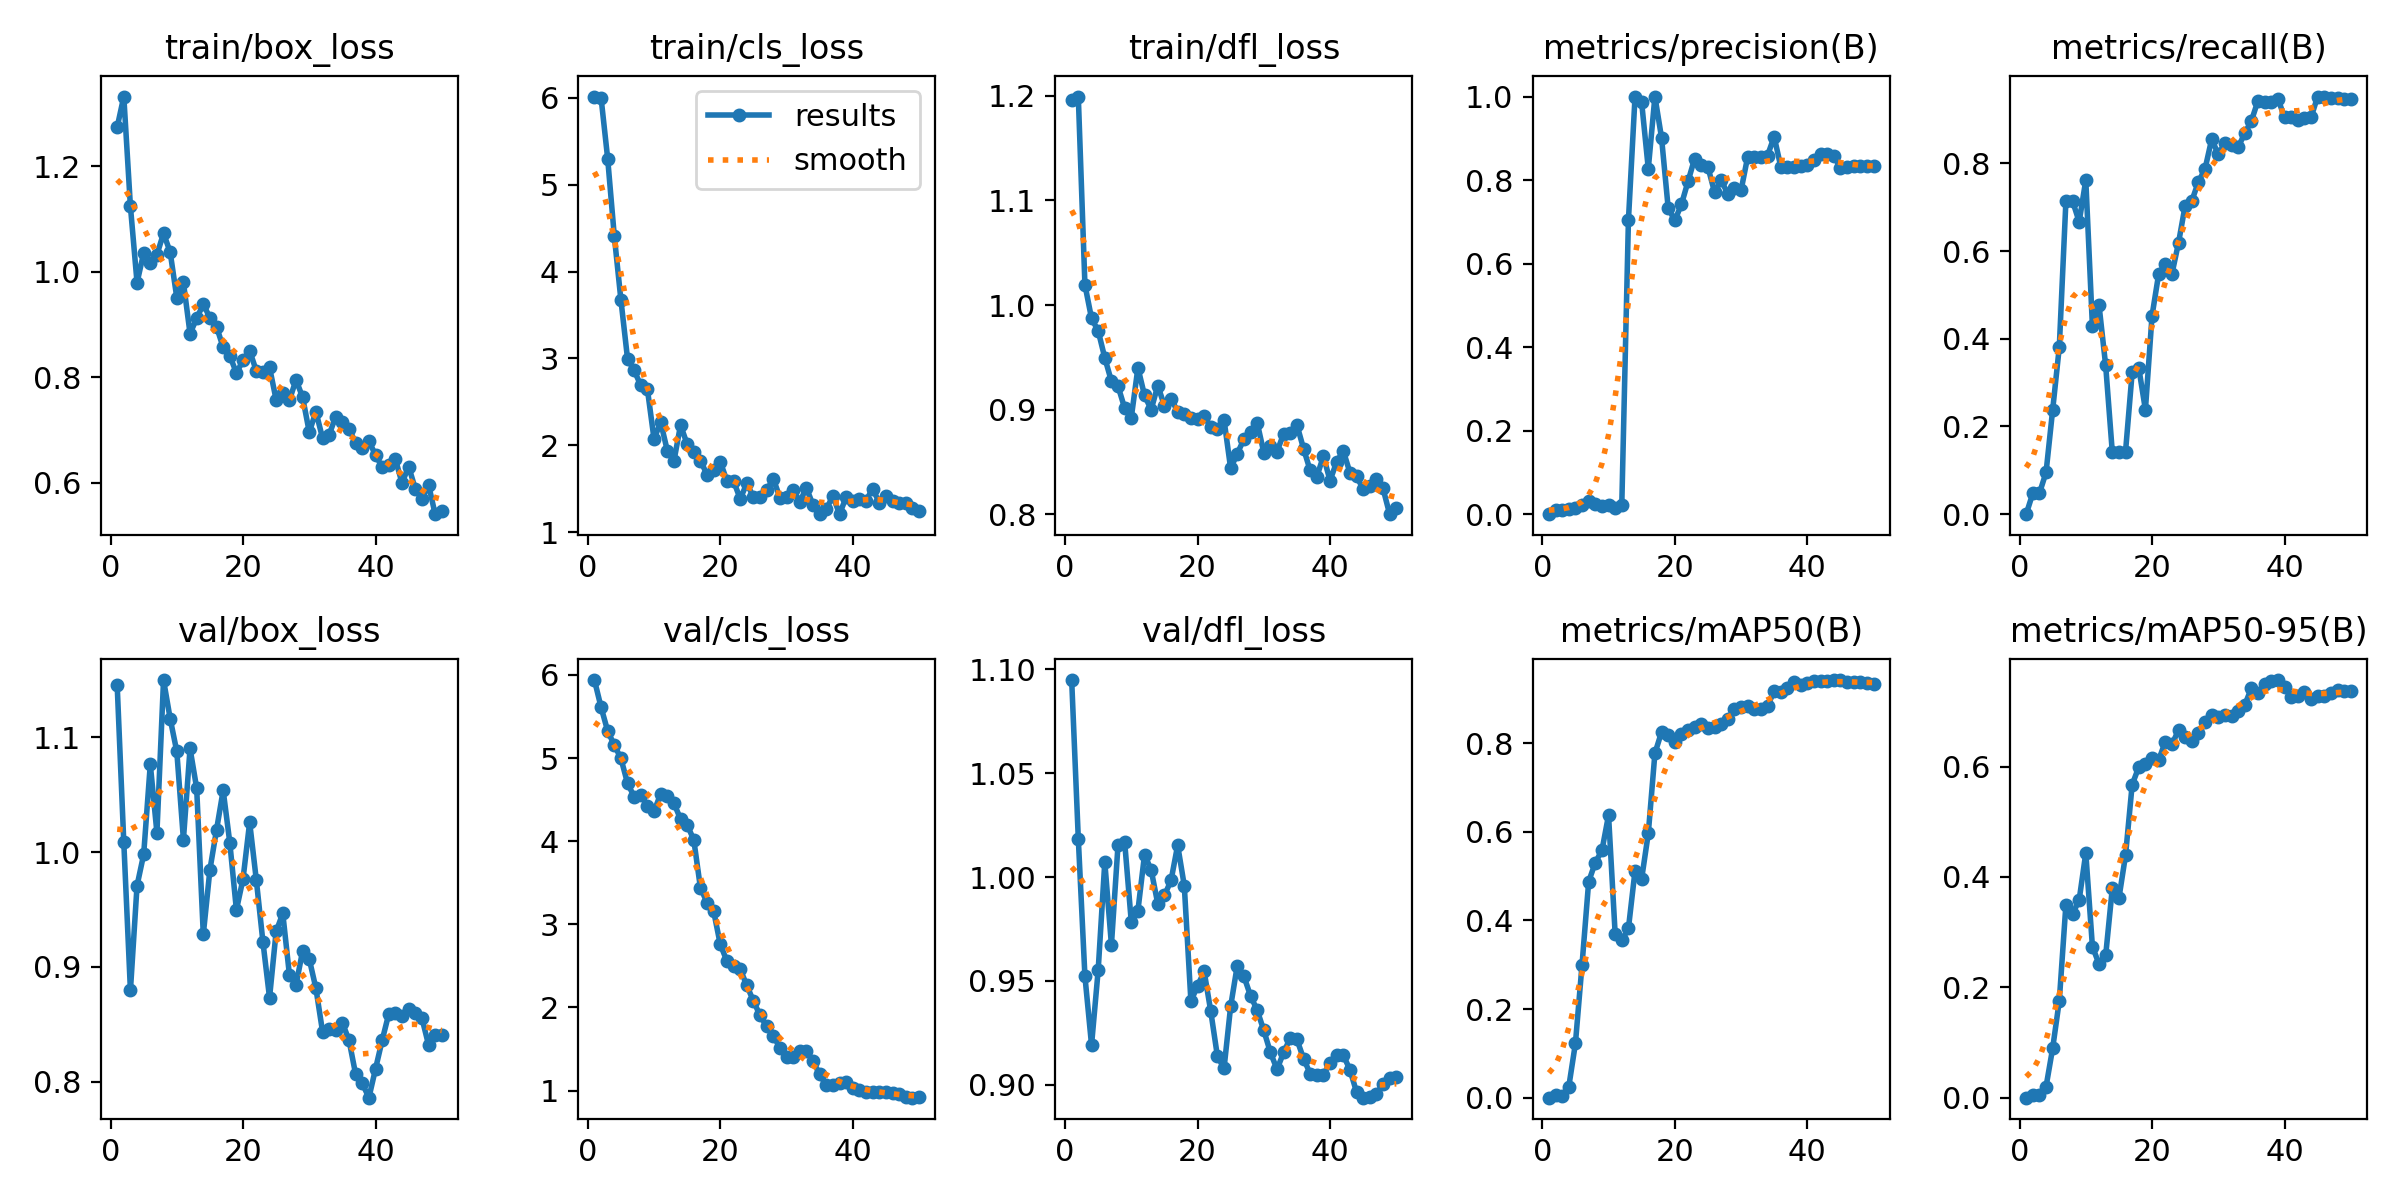

The data file committed next to this chart (first rows):
epoch, train/box_loss, train/cls_loss, train/dfl_loss, metrics/precision(B), metrics/recall(B), metrics/mAP50(B), metrics/mAP50-95(B), val/box_loss, val/cls_loss, val/dfl_loss, lr/pg0, lr/pg1, lr/pg2
1, 1.274, 6.013, 1.196, 0, 0, 0, 0, 1.145, 5.938, 1.095, 4e-05, 4e-05, 4e-05
2, 1.332, 6, 1.199, 0.01053, 0.04762, 0.00553, 0.00498, 1.008, 5.612, 1.018, 8.8218e-05, 8.8218e-05, 8.8218e-05
3, 1.124, 5.299, 1.019, 0.00926, 0.04762, 0.00488, 0.00439, 0.8794, 5.325, 0.9523, 0.0001345, 0.0001345, 0.0001345
4, 0.9794, 4.409, 0.9872, 0.01176, 0.09524, 0.02491, 0.01993, 0.9708, 5.156, 0.9192, 0.0001787, 0.0001787, 0.0001787
5, 1.036, 3.673, 0.9753, 0.01597, 0.2381, 0.1224, 0.08965, 0.9979, 4.996, 0.9551, 0.000221, 0.000221, 0.000221
6, 1.016, 2.996, 0.9495, 0.02247, 0.381, 0.3005, 0.1756, 1.076, 4.696, 1.007, 0.0002613, 0.0002613, 0.0002613
7, 1.032, 2.863, 0.9271, 0.03171, 0.7143, 0.4877, 0.3499, 1.017, 4.535, 0.9674, 0.0002996, 0.0002996, 0.0002996
8, 1.073, 2.69, 0.9223, 0.02496, 0.7143, 0.5308, 0.3324, 1.15, 4.553, 1.016, 0.000336, 0.000336, 0.000336
9, 1.037, 2.645, 0.9014, 0.01849, 0.6667, 0.558, 0.3584, 1.116, 4.428, 1.017, 0.0003703, 0.0003703, 0.0003703
10, 0.9509, 2.073, 0.8924, 0.02241, 0.7619, 0.6376, 0.4432, 1.088, 4.359, 0.9783, 0.0004027, 0.0004027, 0.0004027
11, 0.9798, 2.267, 0.94, 0.0149, 0.4286, 0.3693, 0.2737, 1.011, 4.569, 0.9838, 0.0004331, 0.0004331, 0.0004331
12, 0.8829, 1.941, 0.9135, 0.02257, 0.4762, 0.3549, 0.2422, 1.09, 4.547, 1.011, 0.0004615, 0.0004615, 0.0004615
13, 0.9115, 1.819, 0.9, 0.7034, 0.3392, 0.382, 0.2576, 1.056, 4.457, 1.003, 0.0004879, 0.0004879, 0.0004879
14, 0.939, 2.234, 0.923, 1, 0.1417, 0.5124, 0.379, 0.9283, 4.266, 0.987, 0.0005124, 0.0005124, 0.0005124
15, 0.9123, 2.015, 0.9036, 0.9858, 0.1429, 0.4944, 0.3613, 0.9846, 4.195, 0.9911, 0.0005349, 0.0005349, 0.0005349
16, 0.8959, 1.924, 0.9106, 0.8272, 0.1429, 0.5964, 0.4393, 1.019, 4.016, 0.9984, 0.0005554, 0.0005554, 0.0005554
17, 0.8566, 1.825, 0.8981, 1, 0.3235, 0.7774, 0.5671, 1.054, 3.439, 1.015, 0.0005739, 0.0005739, 0.0005739
18, 0.8409, 1.665, 0.8956, 0.9015, 0.3333, 0.8252, 0.5991, 1.008, 3.261, 0.9958, 0.0005904, 0.0005904, 0.0005904
19, 0.8081, 1.717, 0.8918, 0.7335, 0.2381, 0.8176, 0.6055, 0.9496, 3.157, 0.9402, 0.000605, 0.000605, 0.000605
20, 0.8321, 1.812, 0.8907, 0.7033, 0.4524, 0.8032, 0.6157, 0.9767, 2.758, 0.9476, 0.0006176, 0.0006176, 0.0006176
21, 0.8504, 1.593, 0.894, 0.7417, 0.5476, 0.8208, 0.6118, 1.026, 2.559, 0.9546, 0.000604, 0.000604, 0.000604
22, 0.8122, 1.594, 0.8833, 0.7968, 0.5714, 0.829, 0.6449, 0.9759, 2.495, 0.9353, 0.0005842, 0.0005842, 0.0005842
23, 0.8102, 1.385, 0.8818, 0.8516, 0.5475, 0.8378, 0.6403, 0.9219, 2.461, 0.9137, 0.0005644, 0.0005644, 0.0005644
24, 0.8189, 1.562, 0.8902, 0.8364, 0.619, 0.843, 0.6657, 0.8731, 2.266, 0.9079, 0.0005446, 0.0005446, 0.0005446
25, 0.7571, 1.408, 0.8438, 0.8312, 0.7037, 0.8348, 0.6538, 0.9309, 2.076, 0.9378, 0.0005248, 0.0005248, 0.0005248
26, 0.7694, 1.404, 0.858, 0.7712, 0.7143, 0.8368, 0.6458, 0.9465, 1.906, 0.9574, 0.000505, 0.000505, 0.000505
27, 0.7565, 1.482, 0.8717, 0.7991, 0.7578, 0.844, 0.6599, 0.8931, 1.771, 0.9522, 0.0004852, 0.0004852, 0.0004852
28, 0.7952, 1.617, 0.8782, 0.7677, 0.7873, 0.8549, 0.68, 0.8842, 1.659, 0.9428, 0.0004654, 0.0004654, 0.0004654
29, 0.7619, 1.399, 0.8877, 0.7821, 0.8549, 0.878, 0.6927, 0.9142, 1.514, 0.9359, 0.0004456, 0.0004456, 0.0004456
30, 0.6959, 1.404, 0.859, 0.7751, 0.821, 0.8817, 0.6903, 0.9068, 1.408, 0.9262, 0.0004258, 0.0004258, 0.0004258
31, 0.735, 1.484, 0.8649, 0.8554, 0.8455, 0.8851, 0.6943, 0.8813, 1.405, 0.9156, 0.000406, 0.000406, 0.000406
32, 0.6847, 1.355, 0.8598, 0.8548, 0.8417, 0.8781, 0.6916, 0.8437, 1.481, 0.9074, 0.0003862, 0.0003862, 0.0003862
33, 0.6912, 1.51, 0.877, 0.8542, 0.8372, 0.878, 0.7014, 0.846, 1.479, 0.9156, 0.0003664, 0.0003664, 0.0003664
34, 0.7257, 1.317, 0.878, 0.8587, 0.8685, 0.8848, 0.7115, 0.8451, 1.356, 0.9226, 0.0003466, 0.0003466, 0.0003466
35, 0.7155, 1.215, 0.8855, 0.904, 0.8968, 0.9169, 0.7424, 0.8512, 1.194, 0.9218, 0.0003268, 0.0003268, 0.0003268
36, 0.7028, 1.268, 0.8628, 0.832, 0.9433, 0.9149, 0.7341, 0.8361, 1.064, 0.9126, 0.000307, 0.000307, 0.000307
37, 0.6752, 1.418, 0.8419, 0.8315, 0.9403, 0.9253, 0.7497, 0.8064, 1.063, 0.9054, 0.0002872, 0.0002872, 0.0002872
38, 0.6663, 1.21, 0.8356, 0.8315, 0.9404, 0.9372, 0.7559, 0.7985, 1.097, 0.9045, 0.0002674, 0.0002674, 0.0002674
39, 0.6789, 1.405, 0.8556, 0.8326, 0.9476, 0.9308, 0.7568, 0.7861, 1.105, 0.9047, 0.0002476, 0.0002476, 0.0002476
40, 0.6526, 1.361, 0.8322, 0.8355, 0.9048, 0.9352, 0.7447, 0.8112, 1.032, 0.9107, 0.0002278, 0.0002278, 0.0002278
41, 0.6299, 1.383, 0.8499, 0.8489, 0.9048, 0.9395, 0.7265, 0.836, 1.005, 0.9144, 0.000208, 0.000208, 0.000208
42, 0.6335, 1.366, 0.8607, 0.8629, 0.8992, 0.9399, 0.7284, 0.8591, 0.987, 0.9143, 0.0001882, 0.0001882, 0.0001882
43, 0.6445, 1.502, 0.8399, 0.8635, 0.9035, 0.9407, 0.7358, 0.8599, 0.9853, 0.9073, 0.0001684, 0.0001684, 0.0001684
44, 0.5997, 1.342, 0.8363, 0.8579, 0.9048, 0.9427, 0.7233, 0.8571, 0.9777, 0.8965, 0.0001486, 0.0001486, 0.0001486
45, 0.6309, 1.421, 0.8241, 0.8299, 0.9524, 0.9421, 0.7281, 0.863, 0.9819, 0.8938, 0.0001288, 0.0001288, 0.0001288
46, 0.5889, 1.361, 0.8266, 0.8309, 0.9524, 0.9389, 0.7273, 0.8601, 0.9677, 0.894, 0.000109, 0.000109, 0.000109
47, 0.5686, 1.335, 0.8335, 0.8328, 0.949, 0.9383, 0.7332, 0.8555, 0.9577, 0.8955, 8.92e-05, 8.92e-05, 8.92e-05
48, 0.5966, 1.336, 0.8246, 0.8329, 0.9495, 0.9377, 0.7383, 0.8322, 0.9246, 0.9004, 6.94e-05, 6.94e-05, 6.94e-05
49, 0.5405, 1.285, 0.8001, 0.8326, 0.9477, 0.9355, 0.7378, 0.8407, 0.9147, 0.9032, 4.96e-05, 4.96e-05, 4.96e-05
50, 0.5466, 1.247, 0.8062, 0.8325, 0.9471, 0.9347, 0.7377, 0.8404, 0.9186, 0.9038, 2.98e-05, 2.98e-05, 2.98e-05
